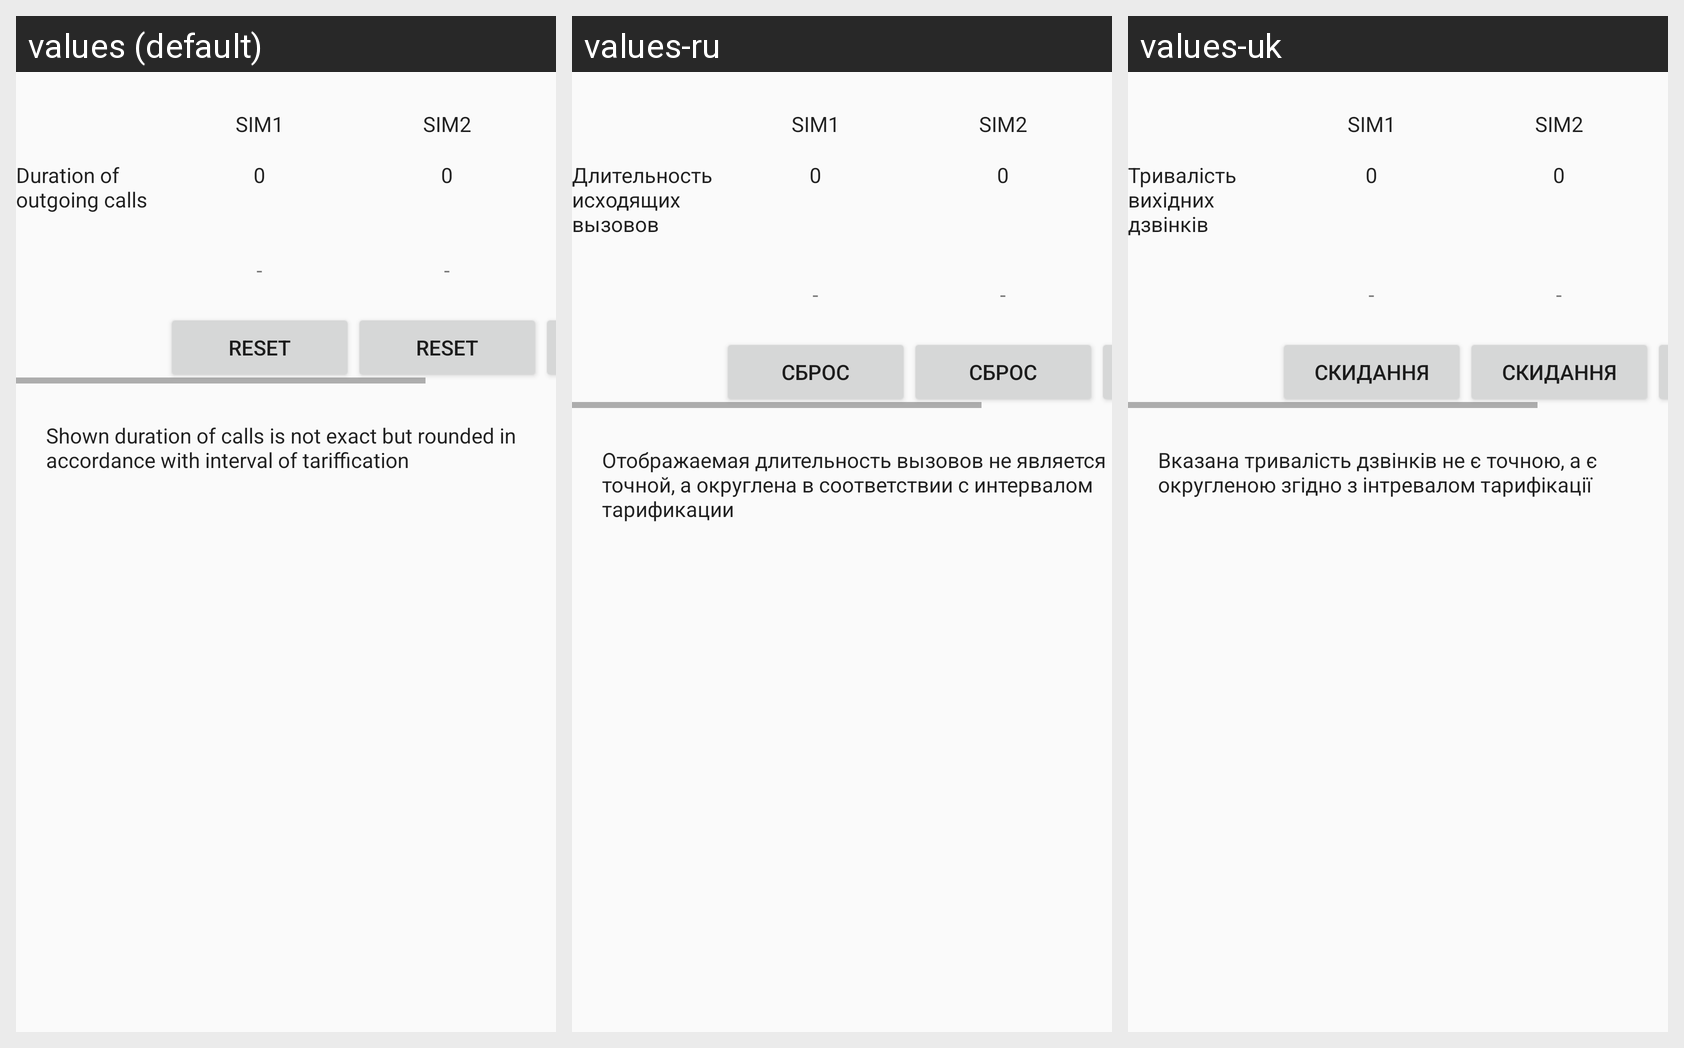

Translations of the strings shown on this Android screen, per locale in the grid:
Android screen res/layout/calls_fragment.xml rendered under 3 locales, left to right: values (default), values-ru, values-uk. Device: Nexus 5 (rendered at 1080×1920; each locale shown at half size, 540×960, under a caption strip naming it); theme AppTheme.
Strings drawn on this screen, with the default value and each locale's value (text and hints the layout hard-codes, and strings that could not be matched under every locale, appear in the picture but are not listed):

outgoing_duration
  values: Duration of outgoing calls
  values-ru: Длительность исходящих вызовов
  values-uk: Тривалiсть вихiдних дзвiнкiв

reset
  values: Reset
  values-ru: Сброс
  values-uk: Скидання

tip_calls
  values: Shown duration of calls is not exact but rounded in accordance with interval of tariffication
  values-ru: Отображаемая длительность вызовов не является точной, а округлена в соответствии с интервалом тарификации
  values-uk: Вказана тривалість дзвінків не є точною, а є округленою згідно з інтревалом тарифікації
